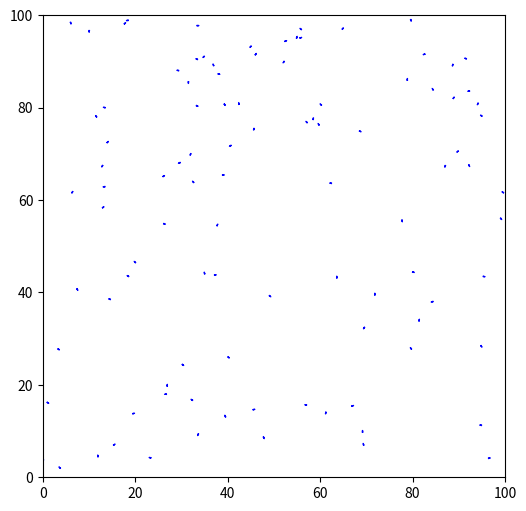
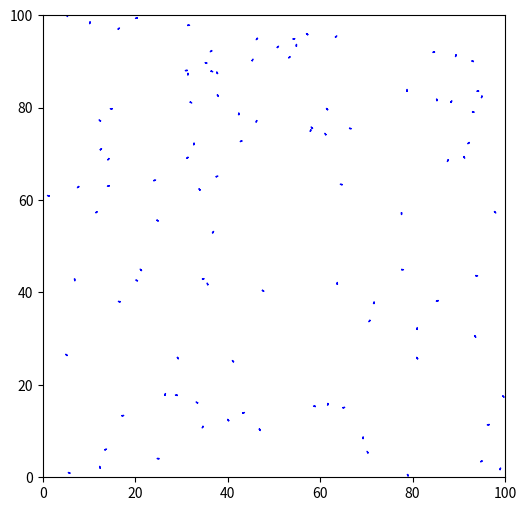
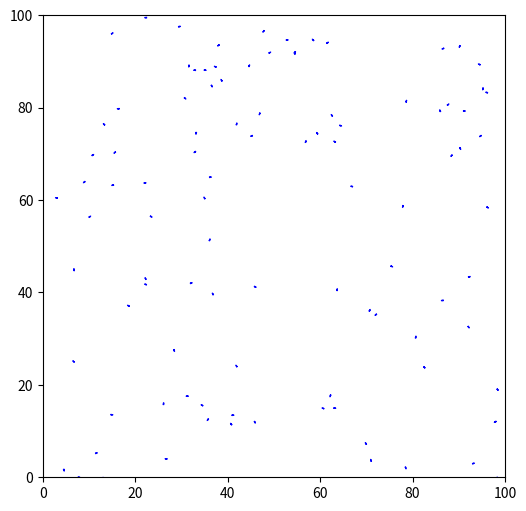
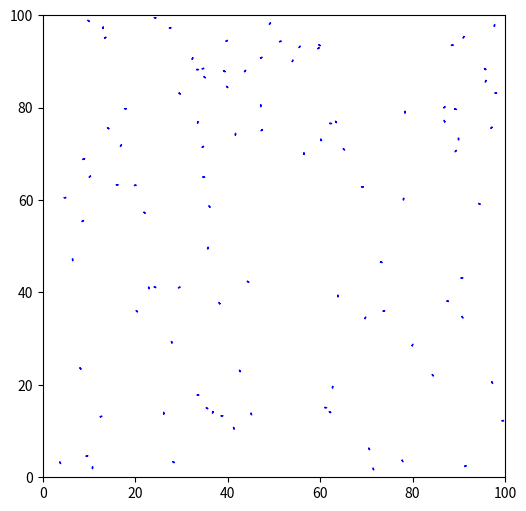
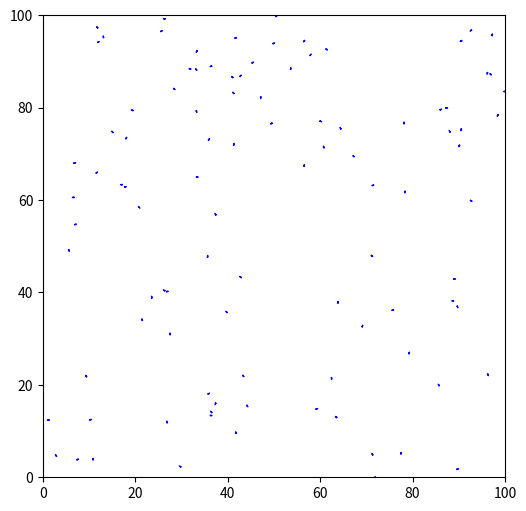
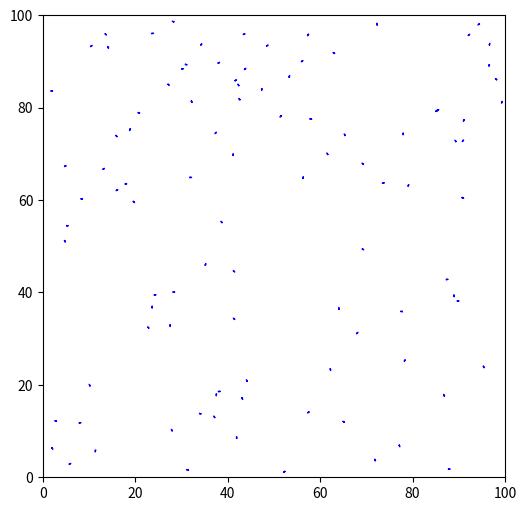
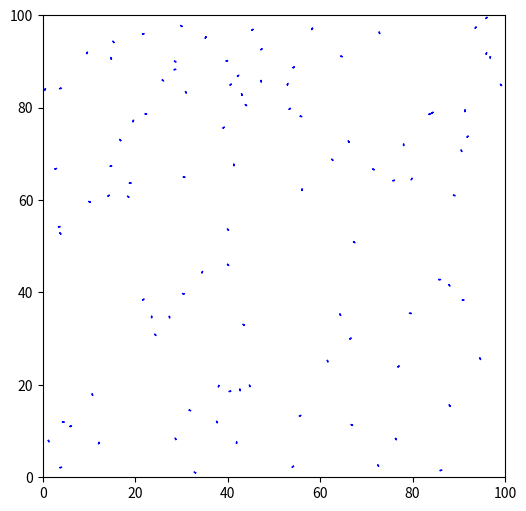
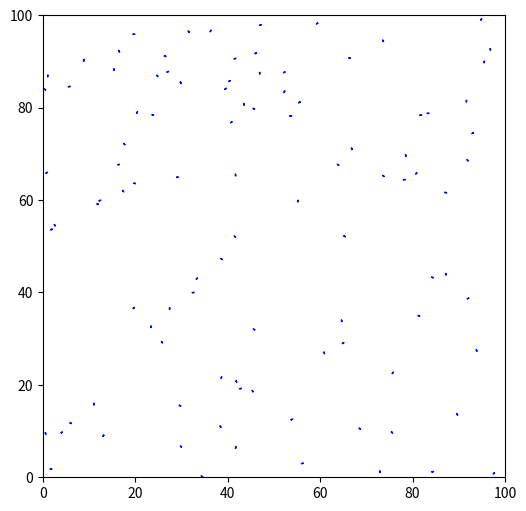
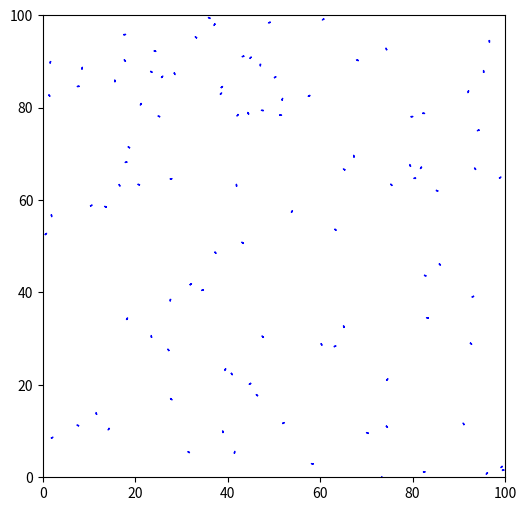
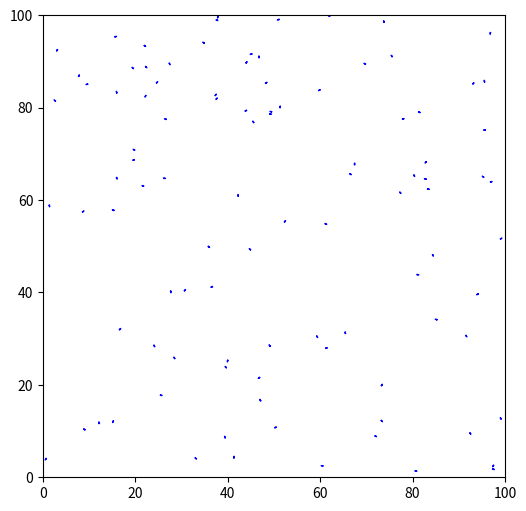

Python code for these plots, in order:
import numpy as np
import matplotlib.pyplot as plt

# Simulation parameters
N = 100                 # Number of rods
L = 100                 # Size of 2D box (L x L)
mean_speed = 0.2        # Mean speed of rods
speed_variability = 0.04 # Variability in speed
density_radius = 0.5     # Radius within which density affects alignment
attraction_radius = 2.0  # Radius within which rods are attracted to each other
theta_noise = 0.1        # Random noise added to orientation at each step
beta = 1.0               # Inverse temperature for MCMC

# Initialize positions, orientations (angles), and speeds of rods
positions = np.random.uniform(0, L, (N, 2))
orientations = np.random.uniform(0, 2 * np.pi, N)
speeds = np.random.normal(mean_speed, speed_variability, N)

# Initialize priors for alignment and attraction strength
align_strength_prior_mean = 0.1
align_strength_prior_std = 0.05
attraction_strength_prior_mean = 0.01
attraction_strength_prior_std = 0.005

# Initialize the parameters (alignment and attraction strength)
align_strength = np.random.normal(align_strength_prior_mean, align_strength_prior_std)
attraction_strength = np.random.normal(attraction_strength_prior_mean, attraction_strength_prior_std)

# Distance calculation function
def distance(p1, p2):
    delta = np.abs(p1 - p2)
    delta = np.where(delta > L / 2, L - delta, delta)
    return np.sqrt((delta ** 2).sum(axis=-1))

# Define energy functions for the likelihood
def alignment_energy(idx, orientation):
    distances = distance(positions[idx], positions)
    neighbors = distances < density_radius
    mean_theta = np.arctan2(
        np.sin(orientations[neighbors]).mean(),
        np.cos(orientations[neighbors]).mean()
    )
    angle_diff = (orientation - mean_theta + np.pi) % (2 * np.pi) - np.pi
    return align_strength * (angle_diff ** 2)

def attraction_energy(idx, position):
    distances = distance(position, positions)
    neighbors = (distances < attraction_radius) & (distances > 0)
    attraction_energy = (distances[neighbors] ** 2).sum()
    return attraction_strength * attraction_energy

# Propose new state for MCMC updates
def propose_new_state(idx):
    new_orientation = (orientations[idx] + theta_noise * np.random.uniform(-1, 1)) % (2 * np.pi)
    displacement = speeds[idx] * np.array([np.cos(new_orientation), np.sin(new_orientation)])
    new_position = (positions[idx] + displacement) % L
    return new_position, new_orientation

# MCMC for Bayesian parameter inference
def mcmc_update_params():
    global align_strength, attraction_strength
    
    # Propose new parameters
    new_align_strength = align_strength + np.random.normal(0, 0.01)
    new_attraction_strength = attraction_strength + np.random.normal(0, 0.001)
    
    # Calculate the prior probabilities for the current and proposed parameters
    current_prior = (np.exp(-0.5 * ((align_strength - align_strength_prior_mean) / align_strength_prior_std) ** 2) *
                     np.exp(-0.5 * ((attraction_strength - attraction_strength_prior_mean) / attraction_strength_prior_std) ** 2))
    new_prior = (np.exp(-0.5 * ((new_align_strength - align_strength_prior_mean) / align_strength_prior_std) ** 2) *
                 np.exp(-0.5 * ((new_attraction_strength - attraction_strength_prior_mean) / attraction_strength_prior_std) ** 2))

    # Calculate the likelihood for the current and proposed parameters
    current_likelihood = sum(alignment_energy(i, orientations[i]) + attraction_energy(i, positions[i]) for i in range(N))
    new_likelihood = sum(alignment_energy(i, orientations[i]) + attraction_energy(i, positions[i]) for i in range(N))
    
    # Metropolis-Hastings criterion
    acceptance_ratio = np.exp(-beta * (new_likelihood - current_likelihood)) * (new_prior / current_prior)
    if np.random.rand() < acceptance_ratio:
        align_strength = new_align_strength
        attraction_strength = new_attraction_strength

# MCMC update for rods
def mcmc_step(idx):
    global positions, orientations

    current_energy = alignment_energy(idx, orientations[idx]) + attraction_energy(idx, positions[idx])
    new_position, new_orientation = propose_new_state(idx)
    proposed_energy = alignment_energy(idx, new_orientation) + attraction_energy(idx, new_position)

    if np.random.rand() < np.exp(-beta * (proposed_energy - current_energy)):
        positions[idx] = new_position
        orientations[idx] = new_orientation

# Visualization function
def plot_rods():
    plt.figure(figsize=(6, 6))
    plt.xlim(0, L)
    plt.ylim(0, L)
    for i in range(N):
        x, y = positions[i]
        dx = np.cos(orientations[i]) * 0.3
        dy = np.sin(orientations[i]) * 0.3
        plt.arrow(x, y, dx, dy, head_width=0.1, head_length=0.2, fc='blue', ec='blue')
    plt.gca().set_aspect('equal', adjustable='box')
    plt.show()

# Main loop
for step in range(100):
    for i in range(N):
        mcmc_step(i)
    mcmc_update_params()
    if step % 10 == 0:
        print(f"Step {step}: align_strength = {align_strength:.3f}, attraction_strength = {attraction_strength:.3f}")
        plot_rods()

